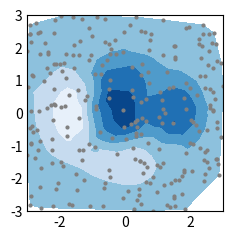

Reproduce this figure in Python.
import matplotlib.pyplot as plt
import numpy as np

plt.style.use('_mpl-gallery-nogrid')

# make data:
np.random.seed(1)
x = np.random.uniform(-3, 3, 256)
y = np.random.uniform(-3, 3, 256)
z = (1 - x/2 + x**5 + y**3) * np.exp(-x**2 - y**2)
levels = np.linspace(z.min(), z.max(), 7)

# plot:
fig, ax = plt.subplots()

ax.plot(x, y, 'o', markersize=2, color='grey')
ax.tricontourf(x, y, z, levels=levels)

ax.set(xlim=(-3, 3), ylim=(-3, 3))

plt.show()